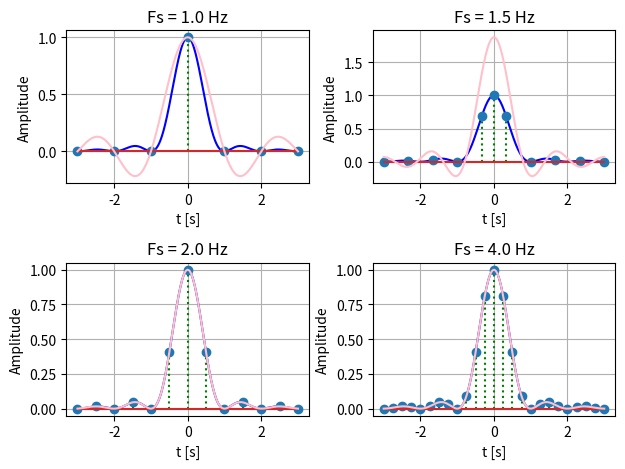

The matplotlib source for this figure: (Note: this script raises an exception after producing the figure.)
import scipy, matplotlib.pyplot as plt, numpy as np

# Ex 1

# sinc^2x = 1 (x=0) || sin^2x/x^2 (x!=0)

B = 1
frec_esantionare = 5000
t = np.linspace(-3, 3, frec_esantionare)
x = np.sinc(t * B) ** 2

fs_uri = [1.0, 1.5, 2.0, 4.0]
fix, axes = plt.subplots(2, 2)
for ax, fs in zip(axes.ravel(), fs_uri):
    Ts = 1 / fs
    t_s = np.arange(-3, 3 + Ts / 2, Ts)
    if 0 not in t_s:  
        t_s = np.concatenate((t_s, [0.0]))
        t_s.sort()
    x_s = np.sinc(t_s * B) ** 2

    x_recon = np.zeros_like(t)
    for n, xn in enumerate(x_s):
        x_recon += x_s[n] * np.sinc((t - t_s[n]) / Ts)
    ax.plot(t, x, color="blue", label="Semnal continuu")
    markerline, stemlines, baseline = ax.stem(t_s, x_s, linefmt=":", markerfmt="o", label="Esationare")
    stemlines.set_color("green")
    ax.plot(t, x_recon, color="pink", label="Reconstructia semnalului")
    ax.set_title(f"Fs = {fs} Hz")
    ax.set_xlabel("t [s]")
    ax.set_ylabel("Amplitude")
    ax.grid(True)

plt.tight_layout()
path = f"./Lab6/ex1_B={B}.pdf"
plt.savefig(path, format="pdf")
plt.show()

B = 2
frec_esantionare = 5000
t = np.linspace(-3, 3, frec_esantionare)
x = np.sinc(t * B) ** 2

fs_uri = [1.0, 1.5, 2.0, 4.0]
fix, axes = plt.subplots(2, 2)
for ax, fs in zip(axes.ravel(), fs_uri):
    Ts = 1 / fs
    t_s = np.arange(-3, 3 + Ts / 2, Ts)
    if 0 not in t_s:  
        t_s = np.concatenate((t_s, [0.0]))
        t_s.sort()
    x_s = np.sinc(t_s * B) ** 2

    x_recon = np.zeros_like(t)
    for n, xn in enumerate(x_s):
        x_recon += x_s[n] * np.sinc((t - t_s[n]) / Ts)
    ax.plot(t, x, color="blue", label="Semnal continuu")
    markerline, stemlines, baseline = ax.stem(t_s, x_s, linefmt=":", markerfmt="o", label="Esationare")
    stemlines.set_color("green")
    ax.plot(t, x_recon, color="pink", label="Reconstructia semnalului")
    ax.set_title(f"Fs = {fs} Hz")
    ax.set_xlabel("t [s]")
    ax.set_ylabel("Amplitude")
    ax.grid(True)

plt.tight_layout()
path = f"./Lab6/ex1_B={B}.pdf"
plt.savefig(path, format="pdf")
plt.show()


B = 7
frec_esantionare = 5000
t = np.linspace(-3, 3, frec_esantionare)
x = np.sinc(t * B) ** 2

fs_uri = [1.0, 1.5, 2.0, 4.0]
fix, axes = plt.subplots(2, 2)
for ax, fs in zip(axes.ravel(), fs_uri):
    Ts = 1 / fs
    t_s = np.arange(-3, 3 + Ts / 2, Ts)
    if 0 not in t_s:  
        t_s = np.concatenate((t_s, [0.0]))
        t_s.sort()
    x_s = np.sinc(t_s * B) ** 2

    x_recon = np.zeros_like(t)
    for n, xn in enumerate(x_s):
        x_recon += x_s[n] * np.sinc((t - t_s[n]) / Ts)
    ax.plot(t, x, color="blue", label="Semnal continuu")
    markerline, stemlines, baseline = ax.stem(t_s, x_s, linefmt=":", markerfmt="o", label="Esationare")
    stemlines.set_color("green")
    ax.plot(t, x_recon, color="pink", label="Reconstructia semnalului")
    ax.set_title(f"Fs = {fs} Hz")
    ax.set_xlabel("t [s]")
    ax.set_ylabel("Amplitude")
    ax.grid(True)

plt.tight_layout()
path = f"./Lab6/ex1_B={B}.pdf"
plt.savefig(path, format="pdf")
plt.show()
# Ex 2

N = 100
x = np.random.rand(N)
x_list = [x] 

x_curr = x.copy()
for i in range(3):
    x_curr = np.convolve(x_curr, x)
    x_list.append(x_curr)

fig, axes = plt.subplots(4, 1, figsize=(10, 12))
for i, xi in enumerate(x_list):
    axes[i].plot(xi)
    if i==0:
        axes[i].set_title("Semnal original")
    elif i == 1:
        axes[i].set_title(f"Convolutie o {i} data")
    else: 
        axes[i].set_title(f"Convolutie de {i} ori")
    axes[i].grid(True)
plt.tight_layout(pad=5.0)
plt.savefig("./Lab6/ex2_semnal_random.pdf", format="pdf")
plt.show()


x_block = np.zeros(N)
x_block[40:60] = 1  # bloc rectangular

x_list_block = [x_block]
x_curr = x_block.copy()
for i in range(3):
    x_curr = np.convolve(x_curr, x_block)
    x_list_block.append(x_curr)

fig, axes = plt.subplots(4, 1, figsize=(10, 12))
for i, xi in enumerate(x_list_block):
    axes[i].plot(xi)
    if i == 0:
        axes[i].set_title("Semnal original")
    elif i == 1:
        axes[i].set_title(f"Convolutie o {i} data")
    else: 
        axes[i].set_title(f"Convolutie de {i} ori")
    axes[i].grid(True)
plt.tight_layout(pad=5.0)
plt.savefig("./Lab6/ex2_semnal_bloc_rectangular.pdf", format="pdf")
plt.show()

